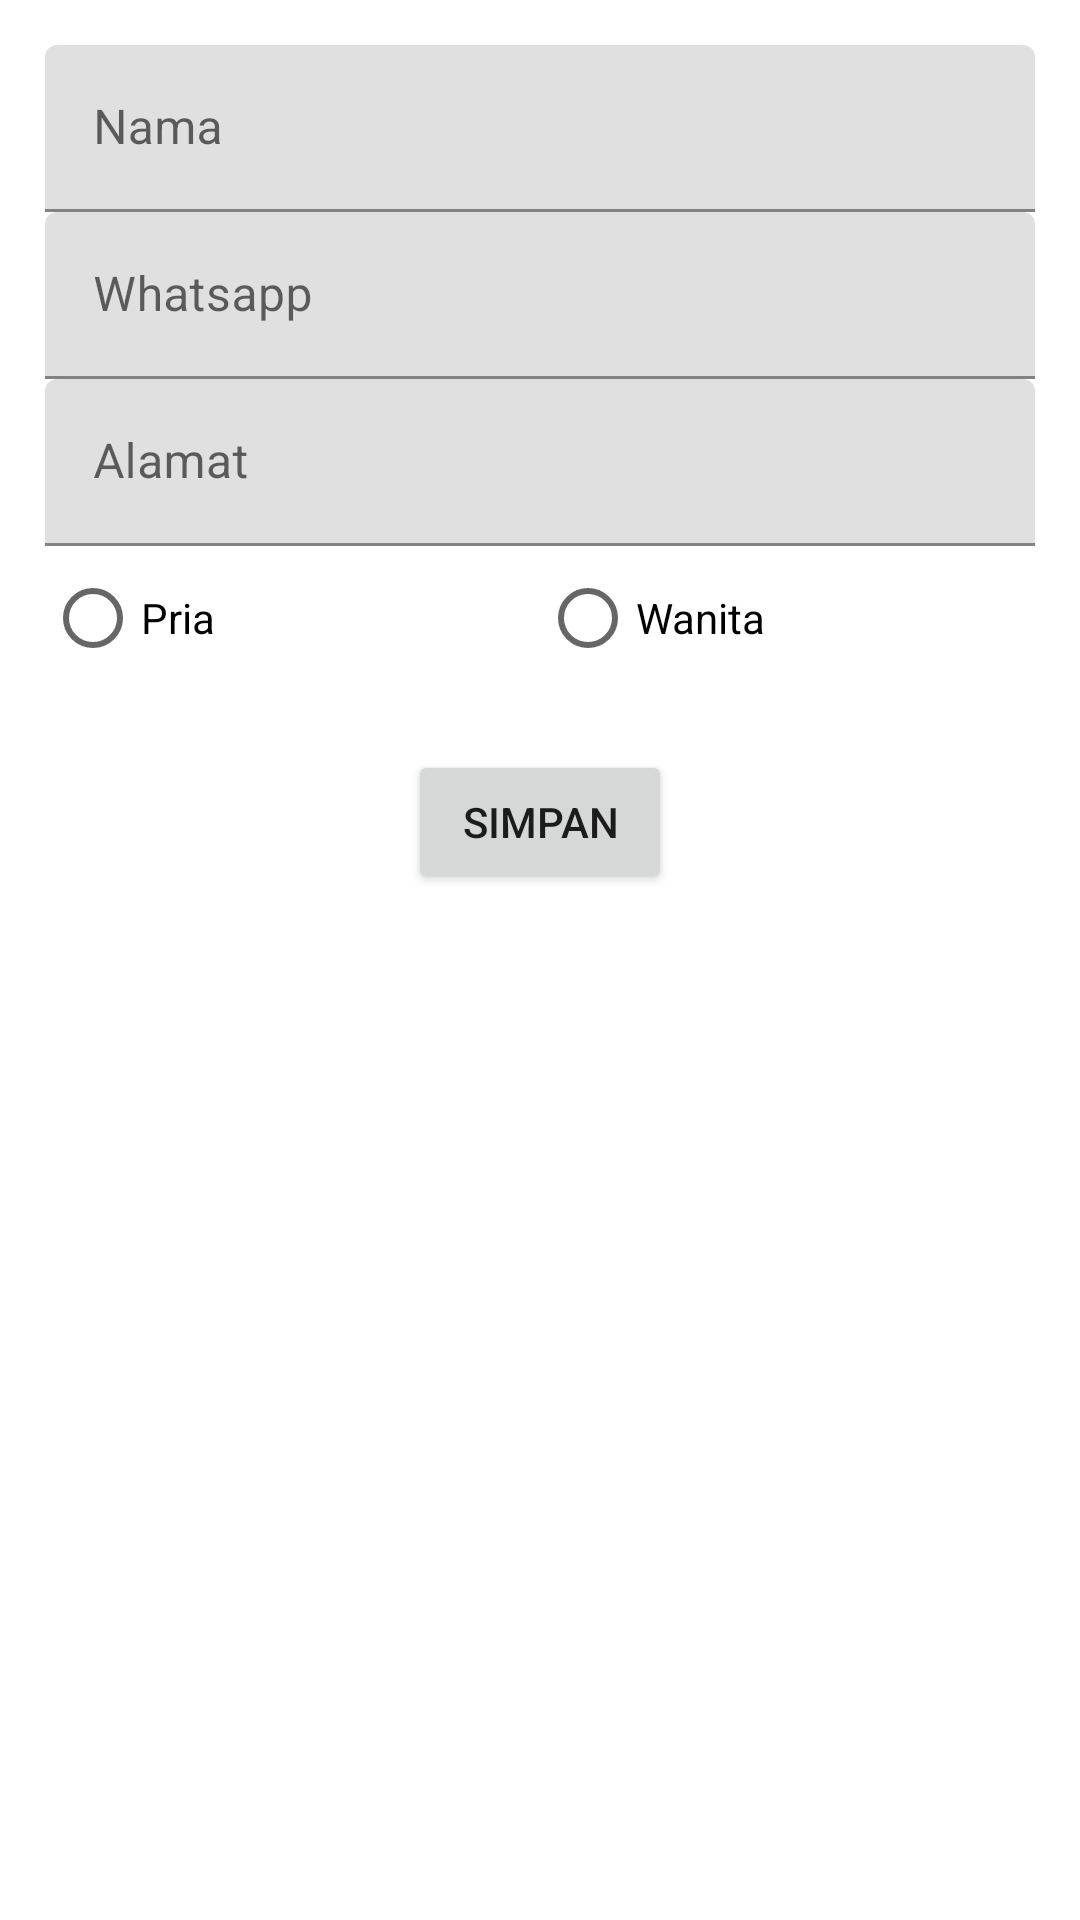

The Android layout XML behind this screen, and the referenced resources:
<!-- AndroidManifest.xml: application theme Theme.LaundryajaBisnis -->
<!-- res/layout/fragment_add_customer.xml -->
<?xml version="1.0" encoding="utf-8"?>
<FrameLayout xmlns:android="http://schemas.android.com/apk/res/android"
    xmlns:tools="http://schemas.android.com/tools"
    android:layout_width="match_parent"
    android:layout_height="match_parent"
    tools:context=".domain.customer.view.ui.add.AddCustomerFragment">

    <ScrollView
        android:layout_width="match_parent"
        android:layout_height="match_parent">

        <LinearLayout
            android:layout_width="match_parent"
            android:layout_height="wrap_content"
            android:layout_margin="15dp"
            android:orientation="vertical">

            <com.google.android.material.textfield.TextInputLayout
                android:layout_width="match_parent"
                android:layout_height="match_parent">

                <com.google.android.material.textfield.TextInputEditText
                    android:id="@+id/addNameCustomer"
                    android:layout_width="match_parent"
                    android:layout_height="wrap_content"
                    android:hint="Nama" />
            </com.google.android.material.textfield.TextInputLayout>

            <com.google.android.material.textfield.TextInputLayout
                android:layout_width="match_parent"
                android:layout_height="match_parent">

                <com.google.android.material.textfield.TextInputEditText
                    android:id="@+id/addWhatsappCustomer"
                    android:layout_width="match_parent"
                    android:layout_height="wrap_content"
                    android:hint="Whatsapp" />
            </com.google.android.material.textfield.TextInputLayout>

            <com.google.android.material.textfield.TextInputLayout
                android:layout_width="match_parent"
                android:layout_height="match_parent">

                <com.google.android.material.textfield.TextInputEditText
                    android:layout_width="match_parent"
                    android:layout_height="wrap_content"
                    android:hint="Alamat" />
            </com.google.android.material.textfield.TextInputLayout>

            <RadioGroup
                android:id="@+id/rgGender"
                android:layout_width="match_parent"
                android:layout_height="match_parent">

                <LinearLayout
                    android:layout_width="match_parent"
                    android:layout_height="wrap_content"
                    android:orientation="horizontal">

                    <RadioButton
                        android:id="@+id/rbPria"
                        android:layout_width="match_parent"
                        android:layout_height="wrap_content"
                        android:layout_weight="1"
                        android:text="Pria" />
                    <RadioButton
                        android:id="@+id/rbWanita"
                        android:layout_width="match_parent"
                        android:layout_height="wrap_content"
                        android:layout_weight="1"
                        android:text="Wanita" />
                </LinearLayout>
            </RadioGroup>

            <Button
                android:id="@+id/btnSave"
                android:layout_width="wrap_content"
                android:layout_height="match_parent"
                android:layout_gravity="center"
                android:layout_margin="20dp"
                android:text="Simpan" />
        </LinearLayout>
    </ScrollView>

</FrameLayout>
<!-- resources referenced by this layout -->
<resources>
  <style name="Theme.LaundryajaBisnis" parent="Theme.MaterialComponents.DayNight.DarkActionBar">
          
          <item name="colorPrimary">@color/purple_500</item>
          <item name="colorPrimaryVariant">@color/purple_700</item>
          <item name="colorOnPrimary">@color/white</item>
          
          <item name="colorSecondary">@color/teal_200</item>
          <item name="colorSecondaryVariant">@color/teal_700</item>
          <item name="colorOnSecondary">@color/black</item>
          
          <item name="android:statusBarColor">?attr/colorPrimaryVariant</item>
          
      </style>
  <!-- not gathered from this repository: default colours our renderer supplied (Android Studio template values) -->
  <color name="purple_500">#FF6200EE</color>
  <color name="purple_700">#FF3700B3</color>
  <color name="teal_200">#FF03DAC5</color>
  <color name="teal_700">#FF018786</color>
  <color name="black">#FF000000</color>
  <color name="white">#FFFFFFFF</color>
</resources>
